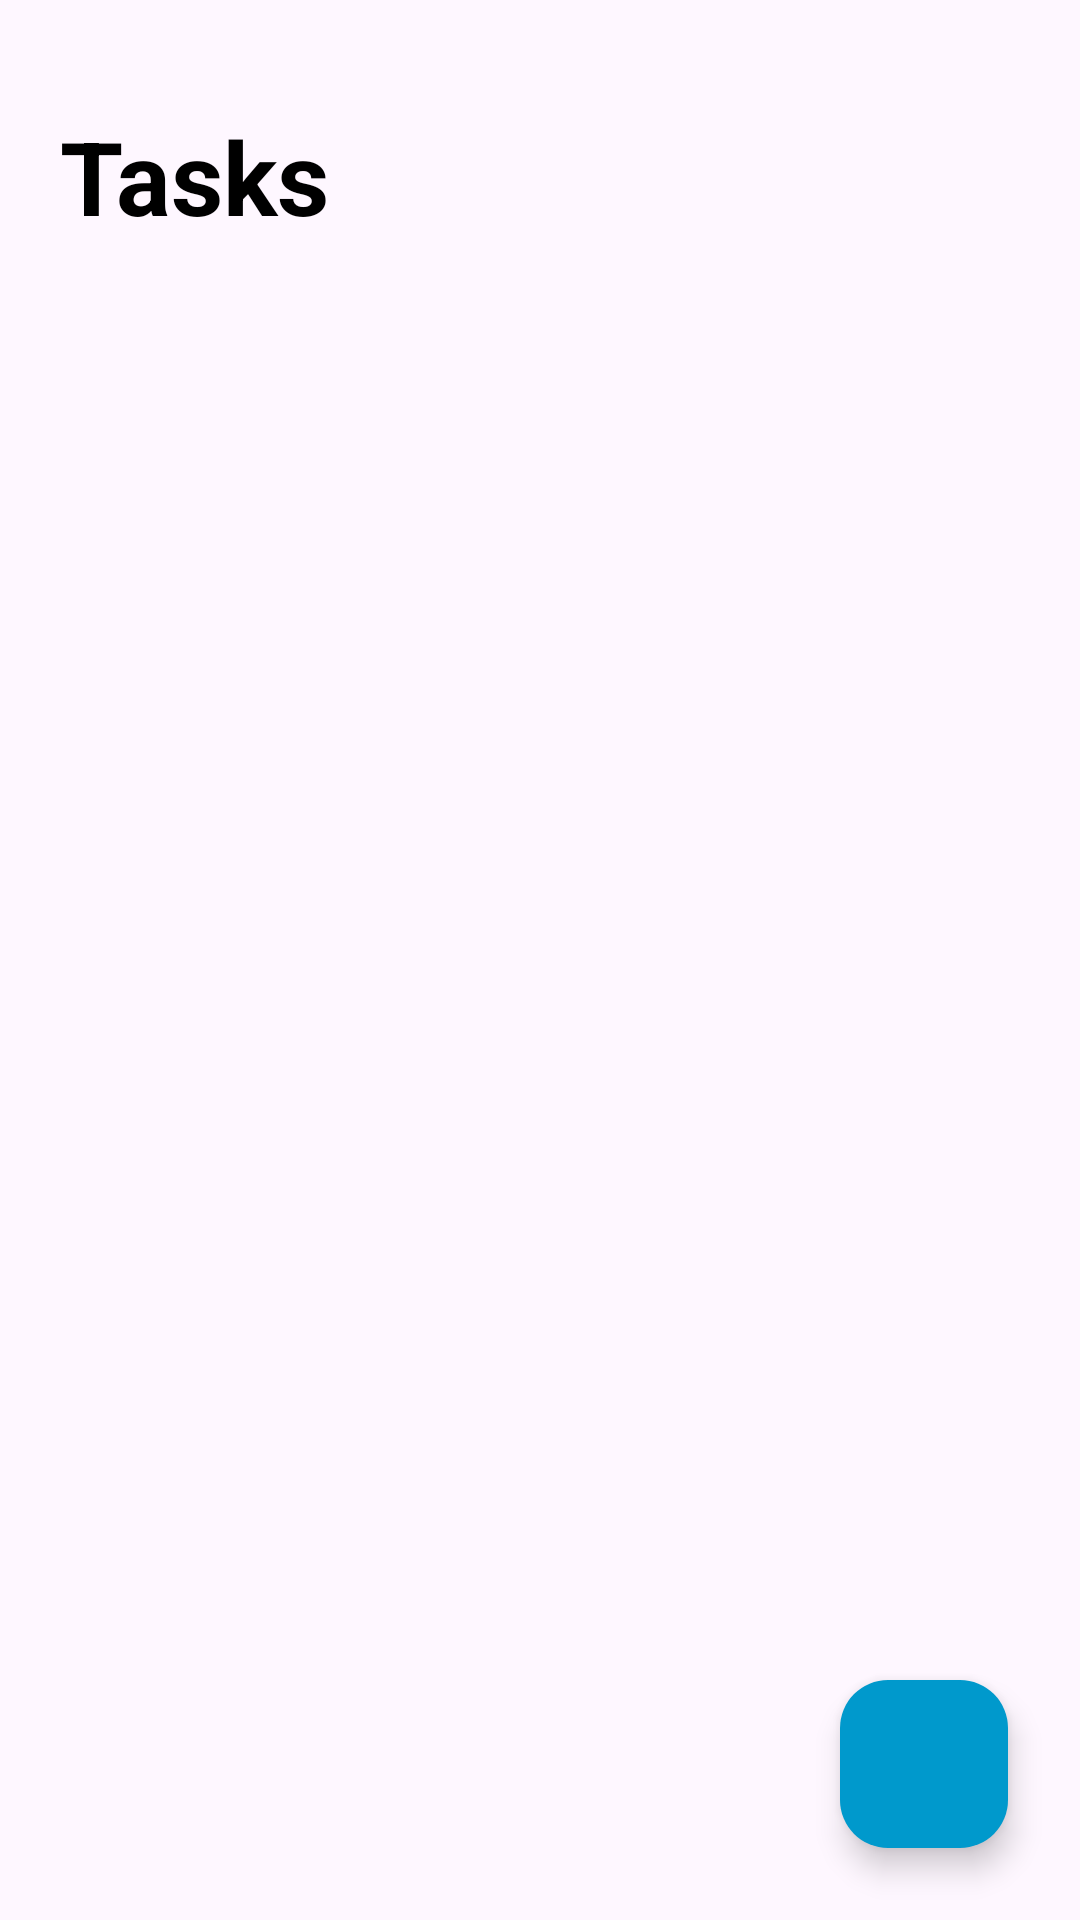

Write the Android layout XML for this screen, with the resource values it uses.
<!-- AndroidManifest.xml: application theme Theme.PlanPivot -->
<!-- res/layout/activity_home.xml -->
<?xml version="1.0" encoding="utf-8"?>
<androidx.constraintlayout.widget.ConstraintLayout xmlns:android="http://schemas.android.com/apk/res/android"

    android:layout_width="match_parent"
    android:layout_height="match_parent"
    xmlns:tools="http://schemas.android.com/tools"
    xmlns:app="http://schemas.android.com/apk/res-auto"
    android:background="@drawable/back02"
    tools:context=".HomeActivity">

    <TextView
        android:id="@+id/tasks"
        android:layout_width="0dp"
        android:layout_height="wrap_content"
        android:paddingLeft="20dp"
        android:paddingTop="10dp"
        android:paddingBottom="20dp"
        android:text="Tasks"
        android:textColor="@color/black"
        android:textSize="34sp"
        android:textStyle="bold"
        app:layout_constraintBottom_toBottomOf="parent"
        app:layout_constraintEnd_toEndOf="parent"
        app:layout_constraintHorizontal_bias="0.042"
        app:layout_constraintStart_toStartOf="parent"
        app:layout_constraintTop_toTopOf="parent"
        app:layout_constraintVertical_bias="0.046" />

    <androidx.recyclerview.widget.RecyclerView
        android:id="@+id/recycerlview"
        android:layout_width="match_parent"
        android:layout_height="wrap_content"
        android:paddingLeft="20dp"
        app:layout_constraintBottom_toBottomOf="parent"
        app:layout_constraintEnd_toEndOf="parent"
        app:layout_constraintHorizontal_bias="0.5"
        app:layout_constraintStart_toStartOf="parent"
        app:layout_constraintTop_toTopOf="parent" />

    <com.google.android.material.floatingactionbutton.FloatingActionButton
        android:id="@+id/floatingActionButton"
        android:layout_width="wrap_content"
        android:layout_height="wrap_content"
        android:layout_marginEnd="24dp"
        android:layout_marginBottom="24dp"
        android:clickable="true"
        app:backgroundTint="@color/colorPrimary"
        app:tint="@color/white"
        app:layout_constraintBottom_toBottomOf="parent"
        app:layout_constraintEnd_toEndOf="parent"
        app:srcCompat="@drawable/baseline_add"
        android:contentDescription="TODO" />

</androidx.constraintlayout.widget.ConstraintLayout>
<!-- resources referenced by this layout -->
<resources>
  <color name="black">#FF000000</color>
  <color name="colorPrimary">@android:color/holo_blue_dark</color>
  <color name="white">#FFFFFFFF</color>
  <style name="Theme.PlanPivot" parent="Base.Theme.PlanPivot" />
  <style name="Base.Theme.PlanPivot" parent="Theme.Material3.DayNight.NoActionBar">
          
          
      </style>
</resources>
